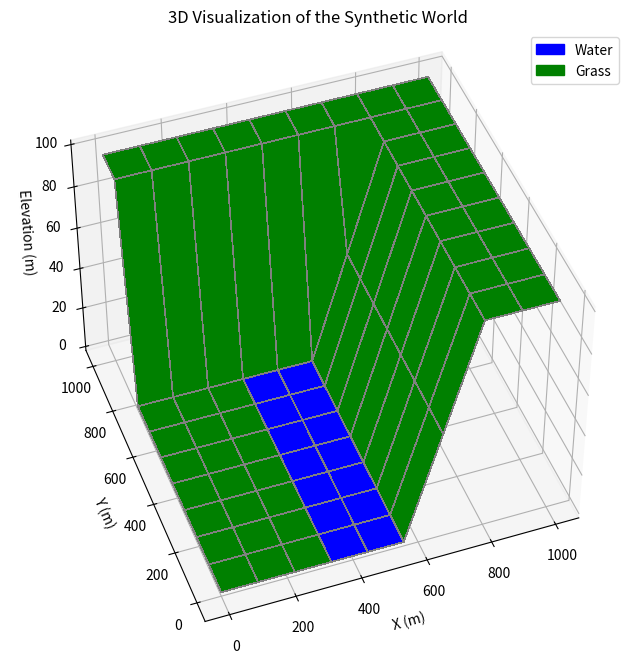

Here is the Python script that generated this plot:
# %%
# %reload_ext autoreload
# %autoreload 2

# Uncomment the following line if you want interactive matplotlib widgets
# %matplotlib widget

import numpy as np
import matplotlib.pyplot as plt
from matplotlib import cm
from dataclasses import dataclass, field
from typing import Optional, Tuple, List, Dict

###############################################################################
# Constants Definitions
###############################################################################

CONSTANTS = {
    'SWITCH_TIME': 100.0,        # seconds time penalty for mode switch
    'SWITCH_ENERGY': 1.0,        # Wh penalty for switching
    'BATTERY_CAPACITY': 15.0,    # Wh
    'RECHARGE_TIME': 1000.0,     # seconds
    'MODES': {
        'fly':   {'speed': 5.0,  'power': 1000.0},  # m/s, W
        'swim':  {'speed': 0.5,  'power':   10.0},  # m/s, W
        'roll':  {'speed': 3.0,  'power':    1.0},   # m/s, W
        'drive': {'speed': 1.0,  'power':   30.0},   # m/s, W
    }
}


###############################################################################
# Terrain and DEM Generation Functions
###############################################################################

def build_world():
    """
    Generates a deterministic synthetic world with DEM and terrain types.

    Returns:
    - dem (2D numpy array): Digital Elevation Model (in meters).
    - terrain (2D numpy array): Terrain types ('water' or 'grass').
    """
    # Initialize a 10x10 grid with zeros (DEM in meters)
    dem = np.zeros((10, 10))    
    terrain = np.full((10, 10), 'grass', dtype=object)

    # 1. Add River: x=300m to x=500m (columns 3,4), y=0m to y=700m (rows 0-6)
    river_start_x = 300  # meters
    river_end_x = 500    # meters
    river_start_y = 0     # meters
    river_end_y = 700    # meters
    # Convert meters to grid indices (100m per grid cell)
    river_start_col = int(river_start_x / 100)
    river_end_col = int(river_end_x / 100)
    river_start_row = int(river_start_y / 100)
    river_end_row = int(river_end_y / 100)
    dem[river_start_row:river_end_row, river_start_col:river_end_col] = 0  # River height
    terrain[river_start_row:river_end_row, river_start_col:river_end_col] = 'water'  # River terrain

    # 2. Add High Plateau in Top-Left with Surrounding Cliffs
    plateau_start_x = 0       # meters
    plateau_end_x = 1000      # meters
    plateau_start_y = 800      # meters
    plateau_end_y = 1000      # meters
    plateau_start_col = int(plateau_start_x / 100)
    plateau_end_col = int(plateau_end_x / 100)
    plateau_start_row = int(plateau_start_y / 100)
    plateau_end_row = int(plateau_end_y / 100)
    dem[plateau_start_row:plateau_end_row, plateau_start_col:plateau_end_col] = 100  # Plateau height

    # 3. Add Sloped Terrain: x=600m to x=800m (columns 6,7), y=0m to y=800m (rows 0-7)
    slope_start_x = 600  # meters
    slope_end_x = 800    # meters
    slope_start_y = 0     # meters
    slope_end_y = 800     # meters
    slope_start_col = int(slope_start_x / 100)
    slope_end_col = int(slope_end_x / 100)
    slope_start_row = int(slope_start_y / 100)
    slope_end_row = int(slope_end_y / 100)
    for j in range(slope_start_col, slope_end_col):
        slope_height = ((j + 1 - slope_start_col) / (slope_end_col - slope_start_col)) * 100  # Gradually increase to 100m
        dem[slope_start_row:slope_end_row, j] = slope_height

    # 4. Make the remaining right quarter flat again: x=800m to x=1000m (columns 8,9)
    flat_start_x = 800  # meters
    flat_end_x = 1000    # meters
    flat_start_col = int(flat_start_x / 100)
    flat_end_col = int(flat_end_x / 100)
    last_slope_height = dem[:, slope_end_col -1].copy()
    dem[:, flat_start_col:flat_end_col] = last_slope_height[:, np.newaxis]

    return dem, terrain


###############################################################################
# Visualization Function
###############################################################################

def visualize_world(dem, terrain, resolution_m=100):
    """
    Plots the DEM and terrain types as a 3D landscape with grid lines.

    Parameters:
    - dem (2D numpy array): Digital Elevation Model (in meters).
    - terrain (2D numpy array): Terrain types ('water' or 'grass').
    - resolution_m (int): Grid resolution in meters.
    """
    grid_size = dem.shape[0]
    size_m = grid_size * resolution_m
    x = np.linspace(0, size_m, grid_size)
    y = np.linspace(0, size_m, grid_size)
    X, Y = np.meshgrid(x, y)

    # Create color map based on terrain
    terrain_colors = np.empty(dem.shape, dtype=object)
    terrain_colors[terrain == 'water'] = 'blue'
    terrain_colors[terrain == 'grass'] = 'green'

    # Adjust figure size to be more manageable
    fig = plt.figure(figsize=(8, 8))
    ax = fig.add_subplot(111, projection='3d')

    # Plot the surface with terrain colors and grid lines
    surf = ax.plot_surface(X, Y, dem, facecolors=terrain_colors, linewidth=0.5, edgecolor='gray', antialiased=False, shade=False)

    # Create a proxy mappable for the legend
    from matplotlib.patches import Patch
    legend_elements = [Patch(facecolor='blue', edgecolor='blue', label='Water'),
                       Patch(facecolor='green', edgecolor='green', label='Grass')]
    ax.legend(handles=legend_elements, loc='upper right')

    # Set labels and title
    ax.set_xlabel('X (m)')
    ax.set_ylabel('Y (m)')
    ax.set_zlabel('Elevation (m)')
    ax.set_title('3D Visualization of the Synthetic World')

    # Improve contour visibility by adjusting view angle
    ax.view_init(elev=45, azim=-110)

    plt.show()

###############################################################################
# Simplified RRT* Algorithm Implementation
###############################################################################

@dataclass(order=True)
class State:
    used_time: float
    position: Tuple[float, float, float] = field(compare=False)  # (x, y, z) in meters
    parent: Optional['State'] = field(compare=False, default=None)

class RRTStar:
    def __init__(self, dem: np.ndarray, terrain: np.ndarray, constants: Dict):
        self.dem = dem
        self.terrain = terrain
        self.constants = constants
        self.start: Optional[State] = None
        self.goal: Optional[State] = None
        self.tree: List[State] = []
        self.step_size = 10.0  # meters
        self.max_iterations = 1000
        self.goal_threshold = 10.0  # meters

    def set_start(self, position: Tuple[float, float, float]):
        self.start = State(used_time=0.0, position=position, parent=None)
        self.tree.append(self.start)

    def set_goal(self, position: Tuple[float, float, float]):
        self.goal = State(used_time=0.0, position=position, parent=None)

    def is_goal_reached(self, state: State) -> bool:
        if not self.goal:
            return False
        distance = np.linalg.norm(np.array(state.position) - np.array(self.goal.position))
        return distance <= self.goal_threshold  # meters

    def sample_state(self) -> Tuple[float, float, float]:
        """
        Samples a random point within the world boundaries.

        Returns:
        - (x, y, z): Tuple of coordinates in meters.
        """
        x = np.random.uniform(0, 1000)
        y = np.random.uniform(0, 1000)
        z = np.random.uniform(0, 200)  # Assuming z up to 200 meters
        return (x, y, z)

    def nearest_neighbor(self, sampled_position: Tuple[float, float, float]) -> Optional[State]:
        """
        Finds the nearest neighbor in the tree to the sampled position.

        Parameters:
        - sampled_position (Tuple[float, float, float]): The (x, y, z) position to find the nearest neighbor for.

        Returns:
        - Optional[State]: The nearest neighbor state if found, else None.
        """
        min_dist = float('inf')
        nearest = None
        for node in self.tree:
            dist = np.linalg.norm(np.array(node.position) - np.array(sampled_position))
            if dist < min_dist:
                min_dist = dist
                nearest = node
        return nearest

    def steer(self, from_state: State, to_position: Tuple[float, float, float]) -> Optional[State]:
        """
        Attempts to move from `from_state` towards `to_position` by step_size.

        Parameters:
        - from_state (State): The current state.
        - to_position (Tuple[float, float, float]): The target (x, y, z) position.

        Returns:
        - Optional[State]: The new state if the move is valid, else None.
        """
        direction = np.array(to_position) - np.array(from_state.position)
        distance = np.linalg.norm(direction)
        if distance == 0:
            return None
        direction = direction / distance  # Normalize

        # Limit the step to step_size
        step = min(self.step_size, distance)
        new_position = np.array(from_state.position) + direction * step
        new_position = tuple(new_position)

        # Check boundaries
        if not self.is_within_bounds(new_position):
            return None

        # Create new state
        new_used_time = from_state.used_time + step  # Assuming used_time is the distance
        new_state = State(
            used_time=new_used_time,
            position=new_position,
            parent=from_state
        )
        return new_state

    def is_within_bounds(self, position: Tuple[float, float, float]) -> bool:
        x, y, z = position
        return (0 <= x <= 1000) and (0 <= y <= 1000) and (0 <= z <= 200)

    def build_tree(self) -> Optional[State]:
        """
        Builds the RRT* tree up to `max_iterations`.
        Returns the goal state if reached, else None.
        """
        for i in range(self.max_iterations):
            sampled_pos = self.sample_state()
            nearest = self.nearest_neighbor(sampled_pos)
            if nearest is None:
                continue

            new_state = self.steer(nearest, sampled_pos)
            if new_state is not None:
                self.tree.append(new_state)

                # Check if goal is reached
                if self.is_goal_reached(new_state):
                    self.goal.parent = new_state
                    self.goal.used_time = new_state.used_time + np.linalg.norm(np.array(new_state.position) - np.array(self.goal.position))
                    self.tree.append(self.goal)
                    return self.goal

        return None  # Goal not reached within max_iterations

    def extract_path(self, end_state: State) -> List[Tuple[float, float, float]]:
        """
        Extracts the path from start to end state.

        Parameters:
        - end_state (State): The goal state.

        Returns:
        - List of positions as tuples (x, y, z).
        """
        path = []
        current = end_state
        while current is not None:
            path.append(current.position)
            current = current.parent
        path.reverse()
        return path

###############################################################################
# Path Visualization Function (Removed as per user request)
###############################################################################
# The visualize_path function has been removed as per your instructions.

###############################################################################
# Main Execution: Building, Visualizing the World and Running RRT*
###############################################################################

def main():
    # 1. Build the world
    dem, terrain = build_world()
    visualize_world(dem, terrain, resolution_m=100)  # Each grid cell is 100m

    # 2. Initialize RRT*
    rrt_star = RRTStar(dem, terrain, CONSTANTS)

    # 3. Define start and goal positions
    # Start at (0, 0, 0) meters
    start_position = (0.0, 0.0, 0.0)  # (x, y, z)
    # Goal at (1000, 1000, 0) meters
    goal_position = (1000.0, 1000.0, 0.0)  # (x, y, z)

    rrt_star.set_start(start_position)
    rrt_star.set_goal(goal_position)

    # 4. Build the RRT* tree
    goal_state = rrt_star.build_tree()
    print("Tree size:", len(rrt_star.tree))
    print("Goal state:", goal_state)

    if goal_state:
        print("Goal reached!")
        path = rrt_star.extract_path(goal_state)
        print("Path:")
        for step in path:
            print(f"Position: {step}")
        
        # Note: visualize_path has been removed as per your request.
    else:
        print("Goal not reached within the maximum number of iterations.")

if __name__ == "__main__":
    main()

# %%
